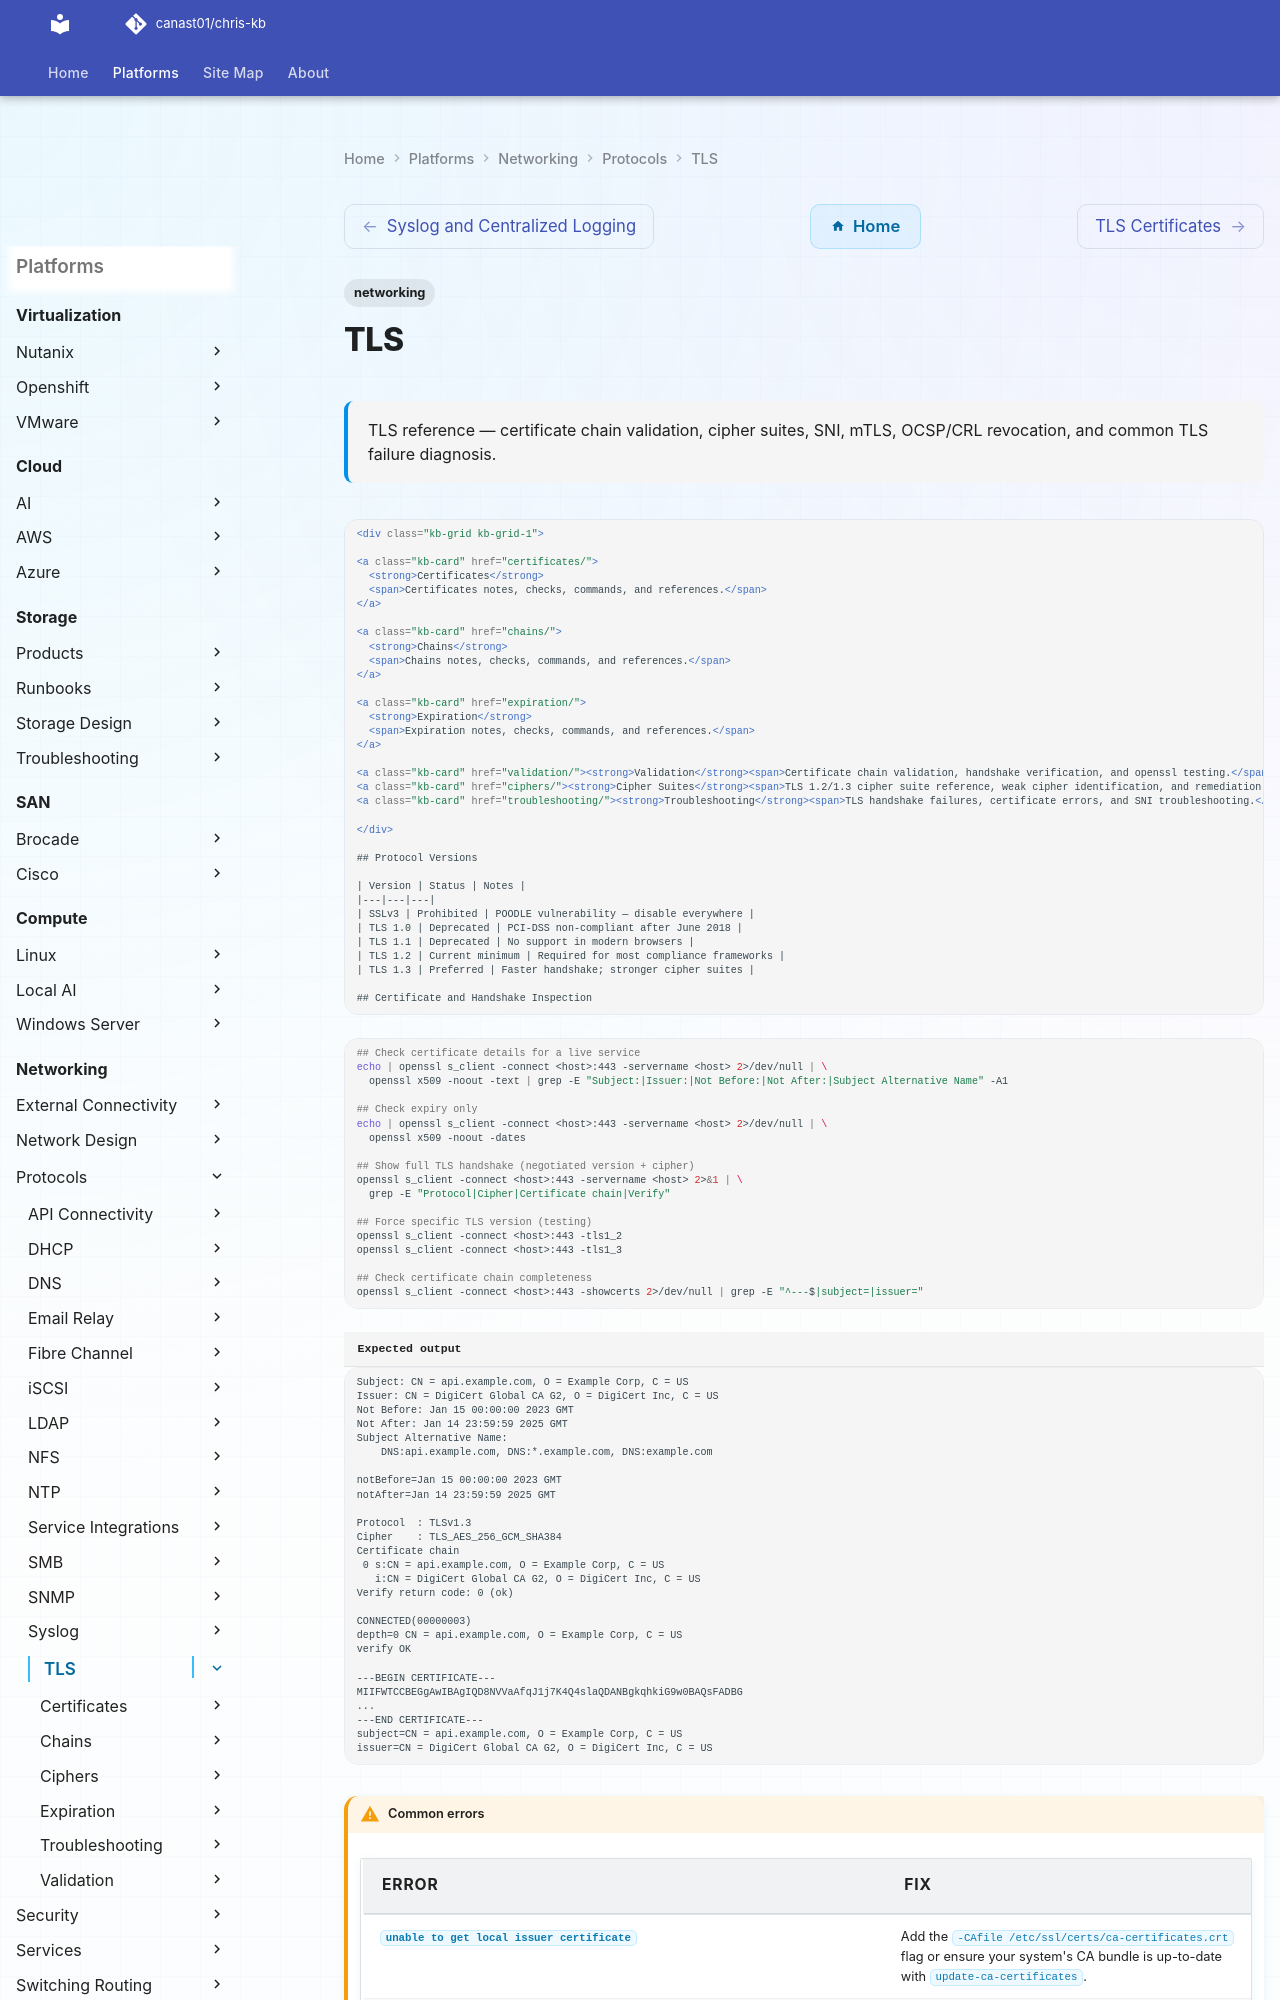

repository: canast01/chris-kb · page: networking/protocols/tls/index.html · generator: mkdocs

---
tags:
  - networking
description: "TLS reference — certificate chain validation, cipher suites, SNI, mTLS, OCSP/CRL revocation, and common TLS failure diagnosis."
---
# TLS

<div class="kb-summary">
TLS reference — certificate chain validation, cipher suites, SNI, mTLS, OCSP/CRL revocation, and common TLS failure diagnosis.
</div>

```xml

<div class="kb-grid kb-grid-1">

<a class="kb-card" href="certificates/">
  <strong>Certificates</strong>
  <span>Certificates notes, checks, commands, and references.</span>
</a>

<a class="kb-card" href="chains/">
  <strong>Chains</strong>
  <span>Chains notes, checks, commands, and references.</span>
</a>

<a class="kb-card" href="expiration/">
  <strong>Expiration</strong>
  <span>Expiration notes, checks, commands, and references.</span>
</a>

<a class="kb-card" href="validation/"><strong>Validation</strong><span>Certificate chain validation, handshake verification, and openssl testing.</span></a>
<a class="kb-card" href="ciphers/"><strong>Cipher Suites</strong><span>TLS 1.2/1.3 cipher suite reference, weak cipher identification, and remediation.</span></a>
<a class="kb-card" href="troubleshooting/"><strong>Troubleshooting</strong><span>TLS handshake failures, certificate errors, and SNI troubleshooting.</span></a>

</div>

## Protocol Versions

| Version | Status | Notes |
|---|---|---|
| SSLv3 | Prohibited | POODLE vulnerability — disable everywhere |
| TLS 1.0 | Deprecated | PCI-DSS non-compliant after June 2018 |
| TLS 1.1 | Deprecated | No support in modern browsers |
| TLS 1.2 | Current minimum | Required for most compliance frameworks |
| TLS 1.3 | Preferred | Faster handshake; stronger cipher suites |

## Certificate and Handshake Inspection

```

```bash
## Check certificate details for a live service
echo | openssl s_client -connect <host>:443 -servername <host> 2>/dev/null | \
  openssl x509 -noout -text | grep -E "Subject:|Issuer:|Not Before:|Not After:|Subject Alternative Name" -A1

## Check expiry only
echo | openssl s_client -connect <host>:443 -servername <host> 2>/dev/null | \
  openssl x509 -noout -dates

## Show full TLS handshake (negotiated version + cipher)
openssl s_client -connect <host>:443 -servername <host> 2>&1 | \
  grep -E "Protocol|Cipher|Certificate chain|Verify"

## Force specific TLS version (testing)
openssl s_client -connect <host>:443 -tls1_2
openssl s_client -connect <host>:443 -tls1_3

## Check certificate chain completeness
openssl s_client -connect <host>:443 -showcerts 2>/dev/null | grep -E "^---$|subject=|issuer="
```

```text title="Expected output"
Subject: CN = api.example.com, O = Example Corp, C = US
Issuer: CN = DigiCert Global CA G2, O = DigiCert Inc, C = US
Not Before: Jan 15 00:00:00 2023 GMT
Not After: Jan 14 23:59:59 2025 GMT
Subject Alternative Name: 
    DNS:api.example.com, DNS:*.example.com, DNS:example.com

notBefore=Jan 15 00:00:00 2023 GMT
notAfter=Jan 14 23:59:59 2025 GMT

Protocol  : TLSv1.3
Cipher    : TLS_AES_256_GCM_SHA384
Certificate chain
 0 s:CN = api.example.com, O = Example Corp, C = US
   i:CN = DigiCert Global CA G2, O = DigiCert Inc, C = US
Verify return code: 0 (ok)
